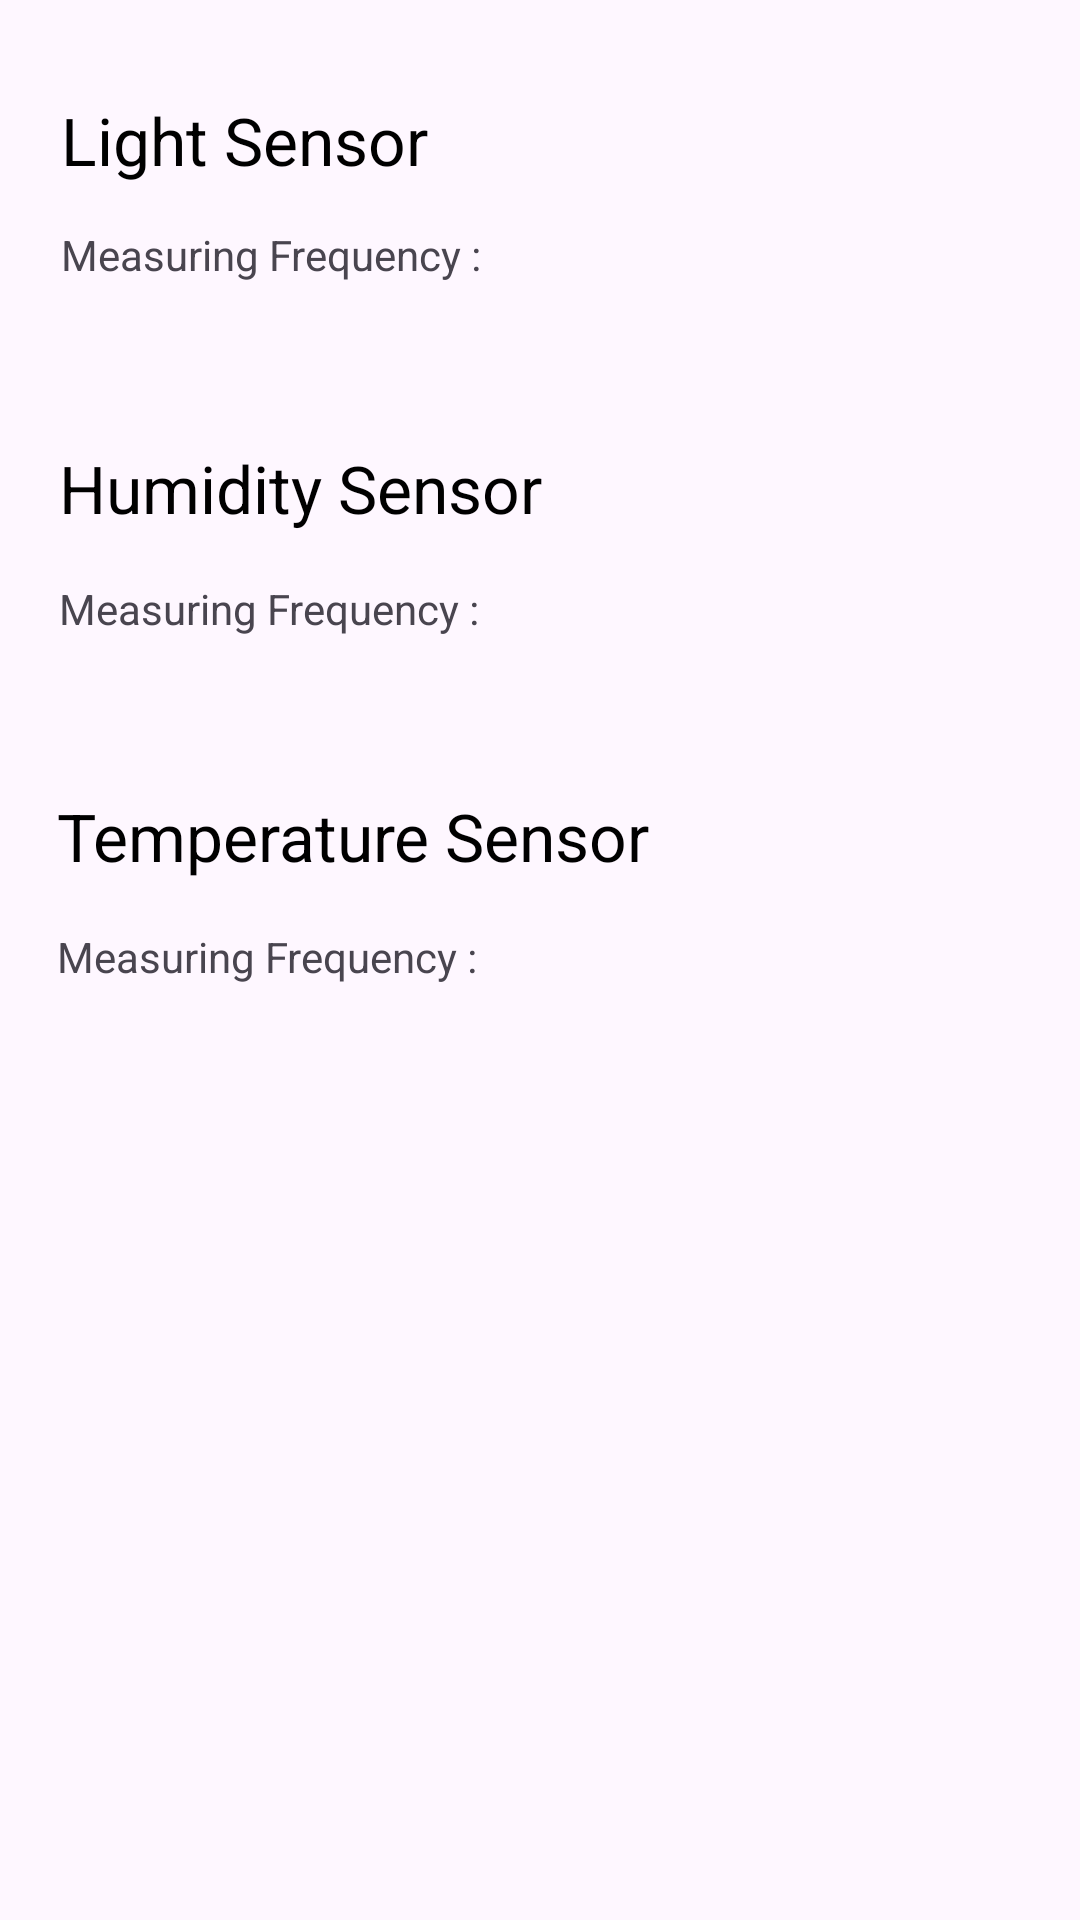

The Android layout XML behind this screen, and the referenced resources:
<!-- AndroidManifest.xml: application theme Theme.Bkeep -->
<!-- res/layout/fragment_sensor_info.xml -->
<?xml version="1.0" encoding="utf-8"?>

<androidx.constraintlayout.widget.ConstraintLayout
    xmlns:android="http://schemas.android.com/apk/res/android"
    xmlns:app="http://schemas.android.com/apk/res-auto"
    xmlns:tools="http://schemas.android.com/tools"
    android:layout_width="match_parent"
    android:layout_height="match_parent"
    tools:context=".MainActivity">

    <androidx.constraintlayout.widget.ConstraintLayout
        android:id="@+id/constraintLayout"
        android:layout_width="0dp"
        android:layout_height="100dp"
        android:layout_marginStart="8dp"
        android:layout_marginTop="16dp"
        android:layout_marginEnd="8dp"
        app:layout_constraintEnd_toEndOf="parent"
        app:layout_constraintStart_toStartOf="parent"
        app:layout_constraintTop_toTopOf="parent">

        <TextView
            android:id="@+id/LightFrequencyText"
            android:layout_width="wrap_content"
            android:layout_height="wrap_content"
            android:text="@string/measuring_frequency"
            app:layout_constraintBottom_toBottomOf="parent"
            app:layout_constraintStart_toStartOf="@+id/lightSensorDisplay"
            app:layout_constraintTop_toBottomOf="@+id/lightSensorDisplay"
            app:layout_constraintVertical_bias="0.384" />

        <TextView
            android:id="@+id/lightSensorDisplay"
            android:layout_width="wrap_content"
            android:layout_height="30dp"
            android:layout_marginTop="16dp"
            android:text="@string/light_sensor"
            android:textColor="@color/black"
            android:textSize="22sp"
            app:layout_constraintEnd_toEndOf="parent"
            app:layout_constraintHorizontal_bias="0.055"
            app:layout_constraintStart_toStartOf="parent"
            app:layout_constraintTop_toTopOf="parent" />

    </androidx.constraintlayout.widget.ConstraintLayout>

    <androidx.constraintlayout.widget.ConstraintLayout
        android:id="@+id/constraintLayout2"
        android:layout_width="0dp"
        android:layout_height="100dp"
        android:layout_marginStart="8dp"
        android:layout_marginTop="16dp"
        android:layout_marginEnd="8dp"
        app:layout_constraintEnd_toEndOf="parent"
        app:layout_constraintStart_toStartOf="parent"
        app:layout_constraintTop_toBottomOf="@+id/constraintLayout">

        <TextView
            android:id="@+id/humidityFrequencyText"
            android:layout_width="wrap_content"
            android:layout_height="wrap_content"
            android:layout_marginTop="16dp"
            android:text="@string/measuring_frequency"
            app:layout_constraintStart_toStartOf="@+id/humiditySensorDisplay"
            app:layout_constraintTop_toBottomOf="@+id/humiditySensorDisplay" />

        <TextView
            android:id="@+id/humiditySensorDisplay"
            android:layout_width="wrap_content"
            android:layout_height="wrap_content"
            android:layout_marginTop="16dp"
            android:text="@string/humidity_sensor"
            android:textColor="@color/black"
            android:textSize="22sp"
            app:layout_constraintEnd_toEndOf="parent"
            app:layout_constraintHorizontal_bias="0.064"
            app:layout_constraintStart_toStartOf="parent"
            app:layout_constraintTop_toTopOf="parent" />

    </androidx.constraintlayout.widget.ConstraintLayout>

    <androidx.constraintlayout.widget.ConstraintLayout
        android:layout_width="0dp"
        android:layout_height="100dp"
        android:layout_marginStart="8dp"
        android:layout_marginTop="16dp"
        android:layout_marginEnd="8dp"
        app:layout_constraintEnd_toEndOf="parent"
        app:layout_constraintStart_toStartOf="parent"
        app:layout_constraintTop_toBottomOf="@+id/constraintLayout2">

        <TextView
            android:id="@+id/temperatureSensorDisplay"
            android:layout_width="wrap_content"
            android:layout_height="wrap_content"
            android:layout_marginTop="16dp"
            android:text="@string/temperature_sensor"
            android:textColor="@color/black"
            android:textSize="22sp"
            app:layout_constraintEnd_toEndOf="parent"
            app:layout_constraintHorizontal_bias="0.076"
            app:layout_constraintStart_toStartOf="parent"
            app:layout_constraintTop_toTopOf="parent" />

        <TextView
            android:id="@+id/temperatureFrequencyText"
            android:layout_width="wrap_content"
            android:layout_height="wrap_content"
            android:layout_marginTop="16dp"
            android:text="@string/measuring_frequency"
            app:layout_constraintStart_toStartOf="@+id/temperatureSensorDisplay"
            app:layout_constraintTop_toBottomOf="@+id/temperatureSensorDisplay" />
    </androidx.constraintlayout.widget.ConstraintLayout>

</androidx.constraintlayout.widget.ConstraintLayout>
<!-- resources referenced by this layout -->
<resources>
  <color name="black">#FF000000</color>
  <string name="humidity_sensor">Humidity Sensor</string>
  <string name="light_sensor">Light Sensor</string>
  <string name="measuring_frequency">Measuring Frequency :</string>
  <string name="temperature_sensor">Temperature Sensor</string>
  <style name="Theme.Bkeep" parent="Base.Theme.Bkeep" />
  <style name="Base.Theme.Bkeep" parent="Theme.Material3.DayNight.NoActionBar">
          
          
      </style>
</resources>
